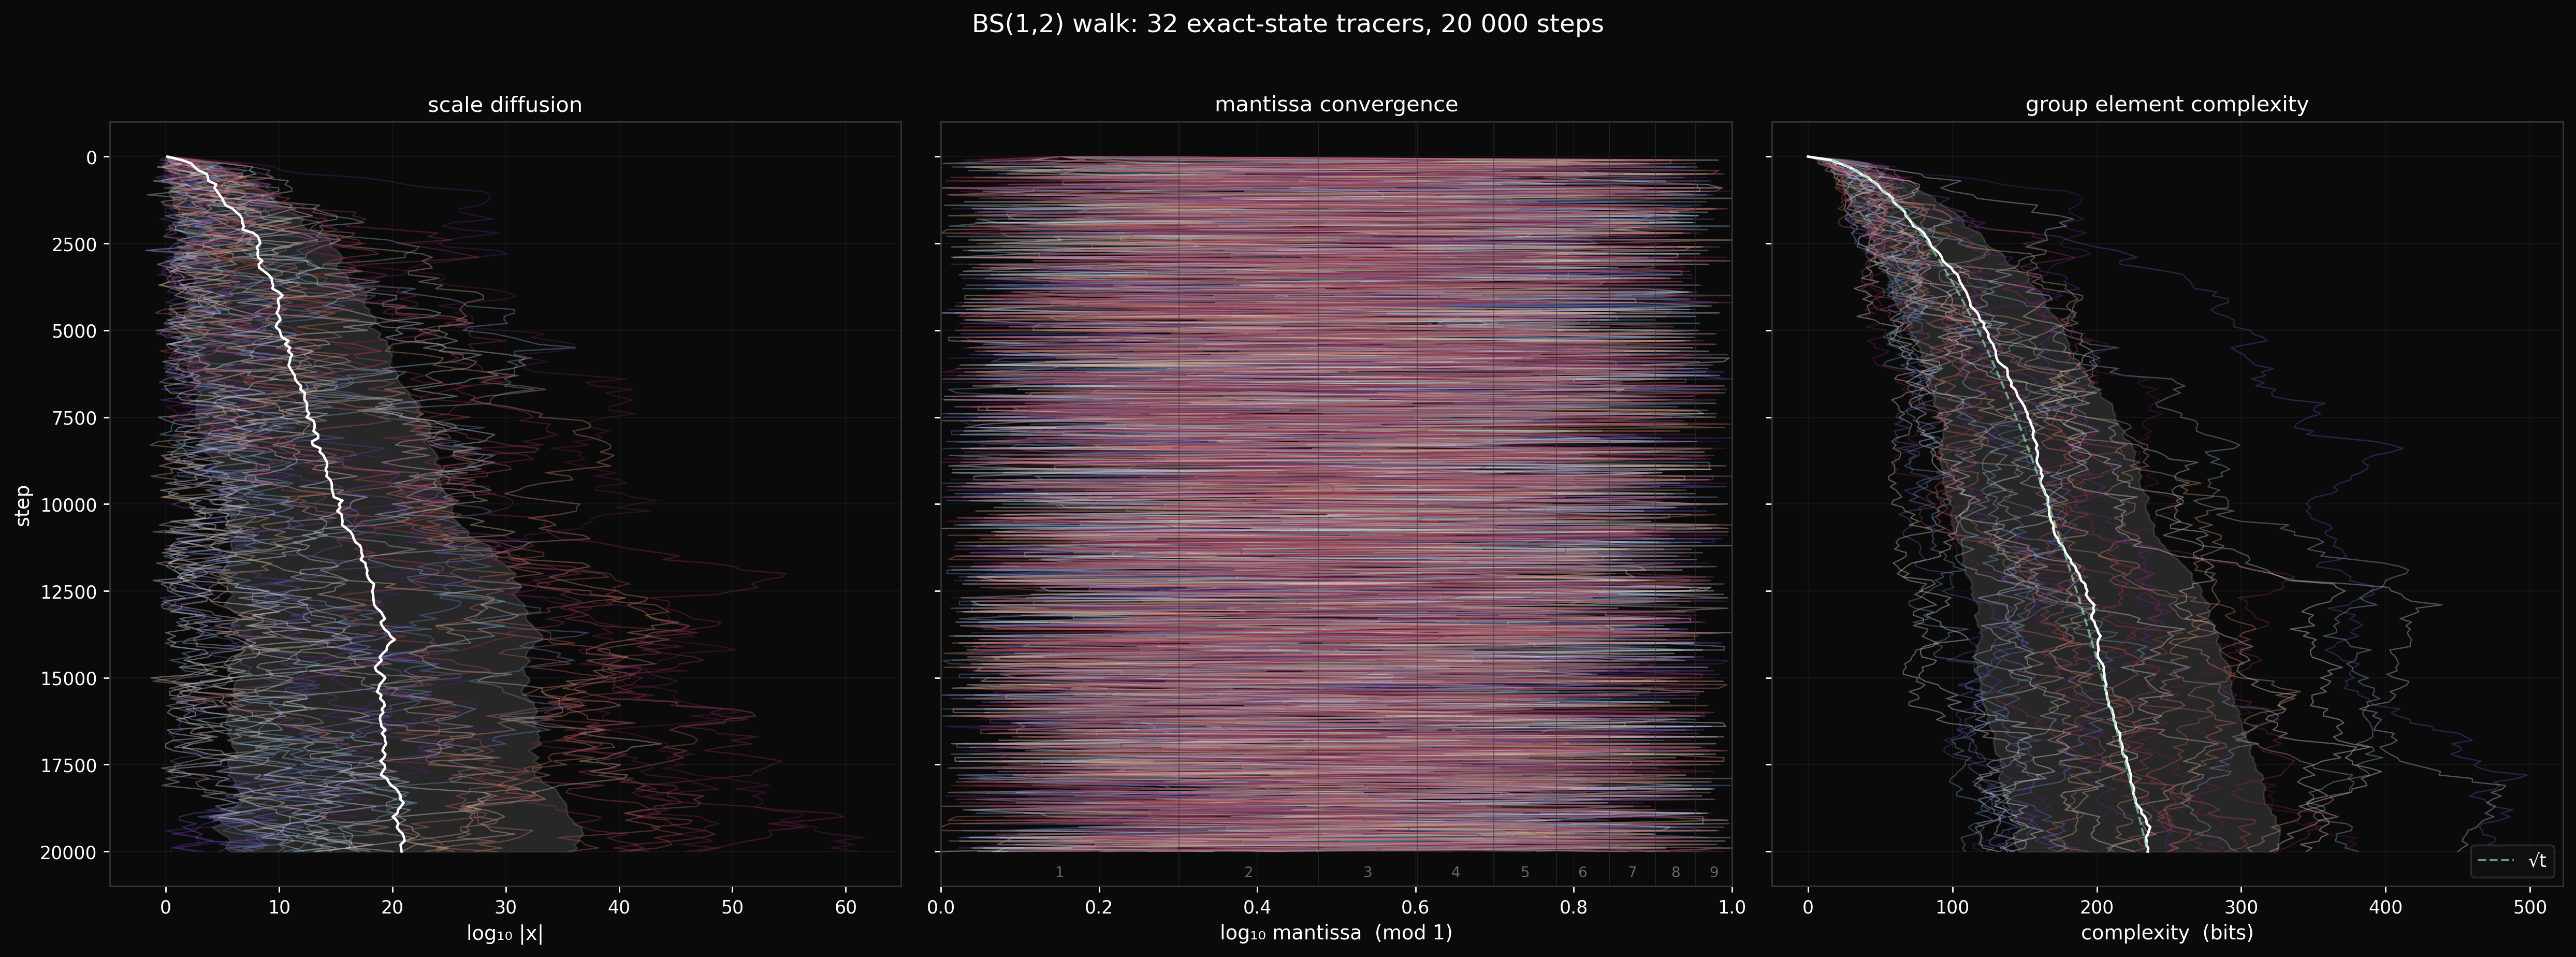

The Python source for this figure:
"""
tracers_v2.py — Three-panel BS(1,2) tracer view.

Left:   log10|x| vs step  (scale diffusion)
Center: mantissa vs step  (spectral gap, the direct view of convergence)
Right:  complexity vs step (algebraic state, √t growth)

Each walker gets a consistent color across all three panels. Ensemble
mean ± sigma in white. 32 walkers for visual clarity.
"""

import numpy as np
import matplotlib
matplotlib.use('Agg')
import matplotlib.pyplot as plt

from common import (
    BG, FG, SPINE, GREEN,
    BENFORD_BOUNDARIES_BASE10,
    experiment_path, save_figure, setup_dark_axes,
)


N_SHOW = 32
ALPHA = 0.4
LW = 0.7


def main():
    with np.load(experiment_path('data_bs12_tracer.npz')) as data:
        log10_abs_x = data['log10_abs_x']
        complexity = data['complexity'].astype(np.float64)
        steps = data['steps']

    n_walkers, n_ckpts = log10_abs_x.shape
    mantissa = np.mod(log10_abs_x, 1.0)

    # pick N_SHOW walkers with diverse final log10|x| (spread of outcomes)
    final_log = log10_abs_x[:, -1]
    order = np.argsort(final_log)
    pick = order[np.linspace(0, n_walkers - 1, N_SHOW, dtype=int)]

    colors = plt.cm.twilight_shifted(np.linspace(0.1, 0.9, N_SHOW))

    fig, (ax1, ax2, ax3) = plt.subplots(1, 3, figsize=(20, 7.5),
                                         sharey=True)
    fig.patch.set_facecolor(BG)

    for ax in (ax1, ax2, ax3):
        setup_dark_axes(ax)

    # --- Left: log10|x| ---
    for i, w in enumerate(pick):
        ax1.plot(log10_abs_x[w], steps, color=colors[i],
                 linewidth=LW, alpha=ALPHA)
    mean_log = log10_abs_x.mean(axis=0)
    std_log = log10_abs_x.std(axis=0)
    ax1.plot(mean_log, steps, color=FG, linewidth=1.4)
    ax1.fill_betweenx(steps, mean_log - std_log, mean_log + std_log,
                      color=FG, alpha=0.12)
    ax1.set_xlabel('log₁₀ |x|', color=FG, fontsize=11)
    ax1.set_ylabel('step', color=FG, fontsize=11)
    ax1.set_title('scale diffusion', color=FG, fontsize=12)
    ax1.grid(color='#222', linewidth=0.5, alpha=0.5)
    ax1.invert_yaxis()

    # --- Center: mantissa ---
    for i, w in enumerate(pick):
        ax2.plot(mantissa[w], steps, color=colors[i],
                 linewidth=LW, alpha=ALPHA, rasterized=True)
    # Benford digit boundaries as vertical reference lines
    for d in range(1, 10):
        bnd = float(BENFORD_BOUNDARIES_BASE10[d]) if d < 10 else 1.0
        if d < len(BENFORD_BOUNDARIES_BASE10):
            ax2.axvline(bnd, color='#333', linewidth=0.5, alpha=0.6)
    # digit labels
    for d in range(1, 10):
        lo = float(BENFORD_BOUNDARIES_BASE10[d - 1]) if d >= 1 else 0.0
        hi = float(BENFORD_BOUNDARIES_BASE10[d]) if d < 9 else 1.0
        mid = (lo + hi) / 2
        ax2.text(mid, steps[-1] * 1.02, str(d), color='#666',
                 fontsize=8, ha='center', va='top')
    ax2.set_xlim(0, 1)
    ax2.set_xlabel('log₁₀ mantissa  (mod 1)', color=FG, fontsize=11)
    ax2.set_title('mantissa convergence', color=FG, fontsize=12)
    ax2.grid(color='#222', linewidth=0.5, alpha=0.5)

    # --- Right: complexity ---
    for i, w in enumerate(pick):
        ax3.plot(complexity[w], steps, color=colors[i],
                 linewidth=LW, alpha=ALPHA)
    mean_c = complexity.mean(axis=0)
    std_c = complexity.std(axis=0)
    ax3.plot(mean_c, steps, color=FG, linewidth=1.4)
    ax3.fill_betweenx(steps, mean_c - std_c, mean_c + std_c,
                      color=FG, alpha=0.12)
    # sqrt(t) reference
    t_valid = steps > 0
    t_last = float(steps[-1])
    c_last = float(mean_c[-1])
    sqrt_ref = c_last * np.sqrt(steps[t_valid] / t_last)
    ax3.plot(sqrt_ref, steps[t_valid], color=GREEN, linestyle='--',
             linewidth=1.2, alpha=0.7, label='√t')
    ax3.set_xlabel('complexity  (bits)', color=FG, fontsize=11)
    ax3.set_title('group element complexity', color=FG, fontsize=12)
    ax3.grid(color='#222', linewidth=0.5, alpha=0.5)
    leg = ax3.legend(loc='lower right', facecolor='#111', edgecolor=SPINE)
    for t in leg.get_texts():
        t.set_color(FG)

    fig.suptitle('BS(1,2) walk: 32 exact-state tracers, 20 000 steps',
                 color=FG, fontsize=14, y=0.98)
    plt.tight_layout(rect=[0, 0, 1, 0.96])
    save_figure(fig, experiment_path('tracers_v2.png'))


if __name__ == '__main__':
    main()
